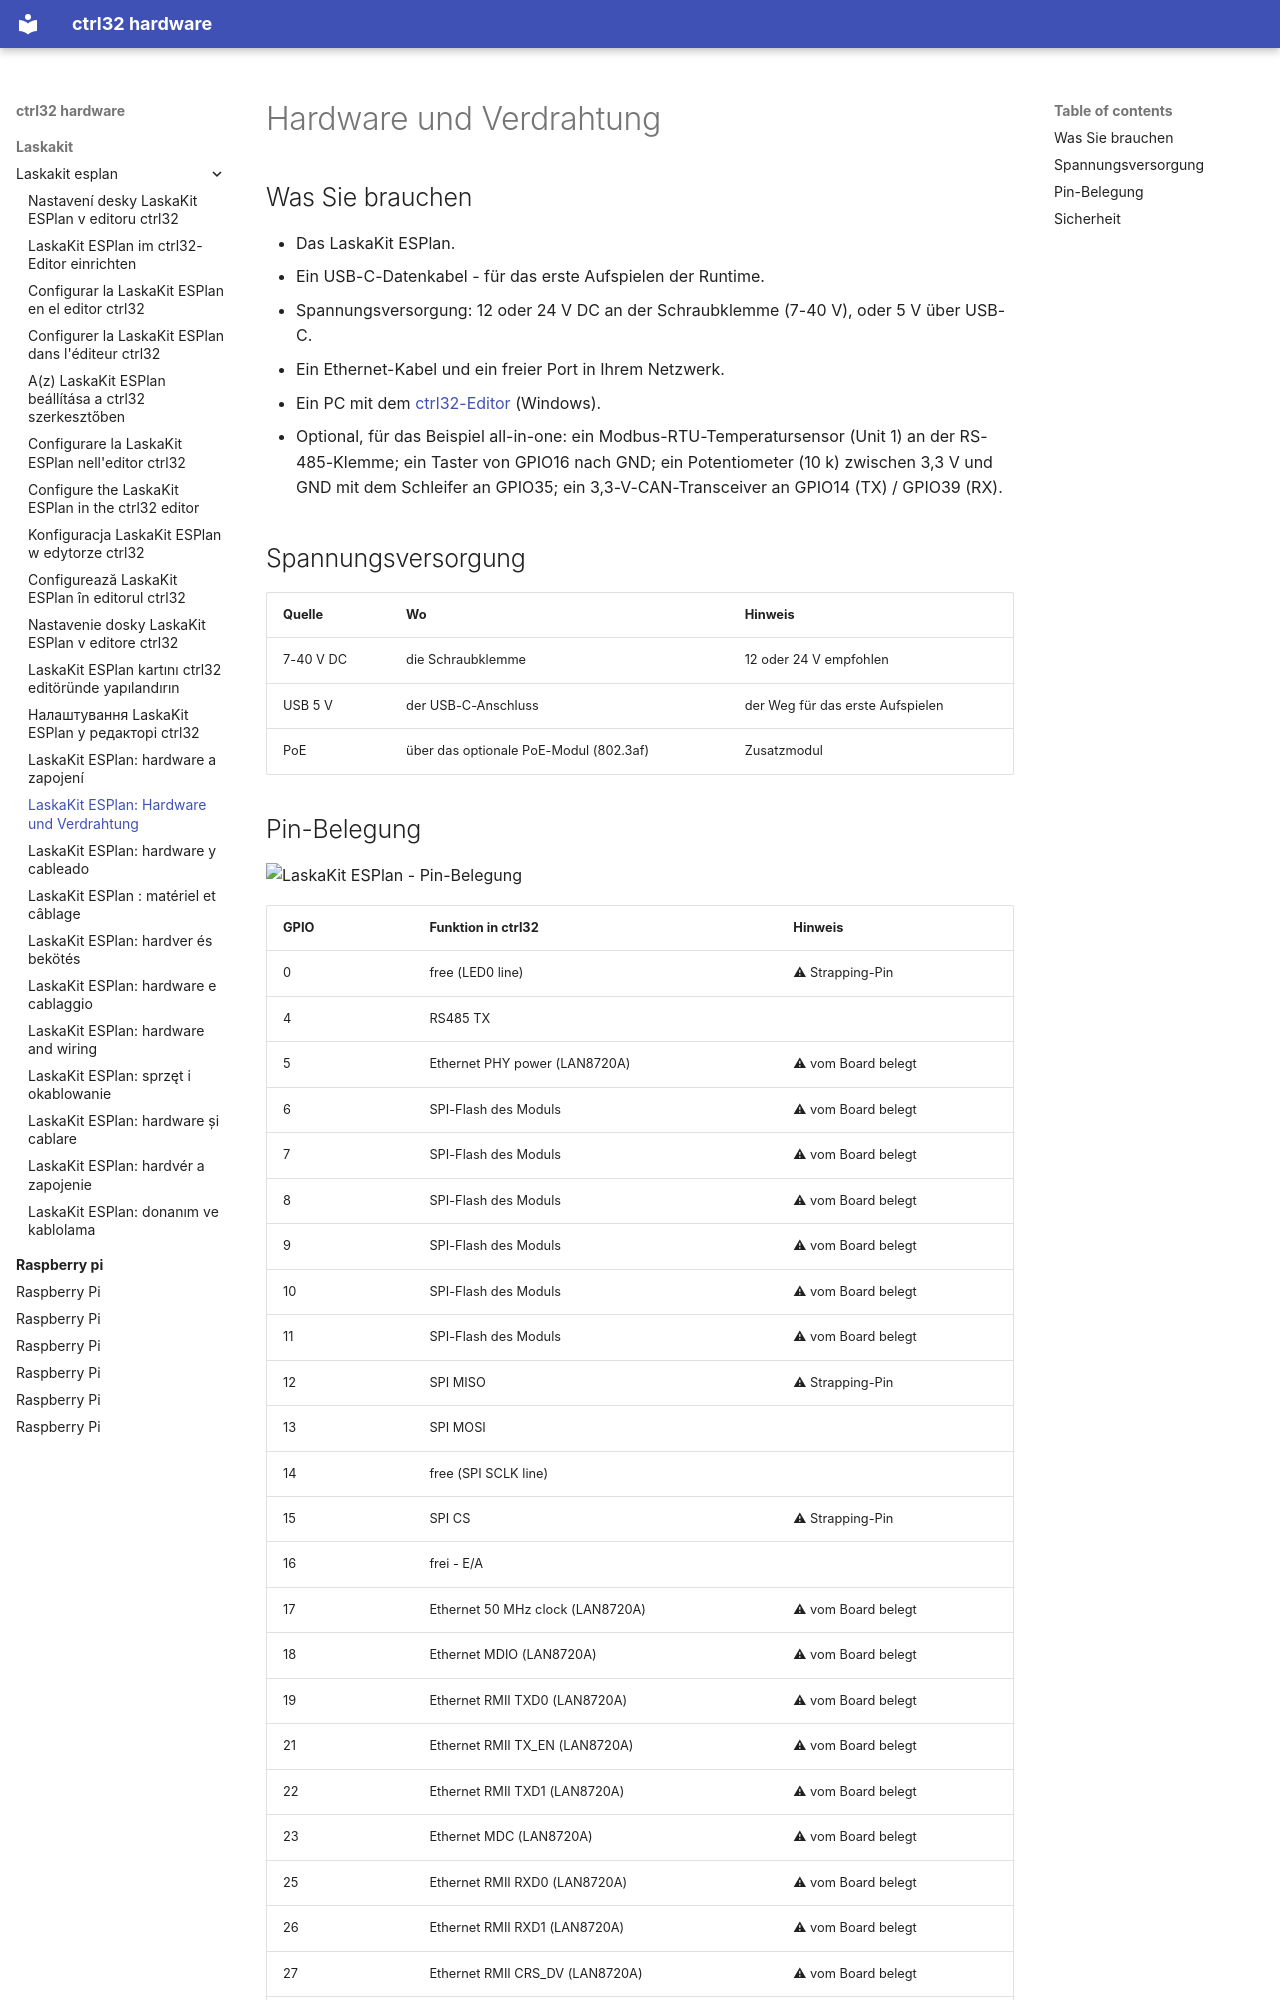

repository: ctrl32/hardware · page: laskakit/laskakit-esplan/hardware.de/index.html · generator: mkdocs

---
title: 'LaskaKit ESPlan: Hardware und Verdrahtung'
slug: hardware
sidebar_position: 20
image: pinout/pinout.png
image_alt: LaskaKit ESPlan - Pin-Belegung
tags:
- esp32
- ethernet
- rs485
- modbus
- laskakit
---

# Hardware und Verdrahtung

## Was Sie brauchen

- Das LaskaKit ESPlan.
- Ein USB-C-Datenkabel - für das erste Aufspielen der Runtime.
- Spannungsversorgung: 12 oder 24 V DC an der Schraubklemme (7-40 V), oder 5 V über USB-C.
- Ein Ethernet-Kabel und ein freier Port in Ihrem Netzwerk.
- Ein PC mit dem [ctrl32-Editor](https://ctrl32.com/download/) (Windows).
- Optional, für das Beispiel all-in-one: ein Modbus-RTU-Temperatursensor (Unit 1) an der RS-485-Klemme; ein Taster von GPIO16 nach GND; ein Potentiometer (10 k) zwischen 3,3 V und GND mit dem Schleifer an GPIO35; ein 3,3-V-CAN-Transceiver an GPIO14 (TX) / GPIO39 (RX).

## Spannungsversorgung

| Quelle | Wo | Hinweis |
|---|---|---|
| 7-40 V DC | die Schraubklemme | 12 oder 24 V empfohlen |
| USB 5 V | der USB-C-Anschluss | der Weg für das erste Aufspielen |
| PoE | über das optionale PoE-Modul (802.3af) | Zusatzmodul |
